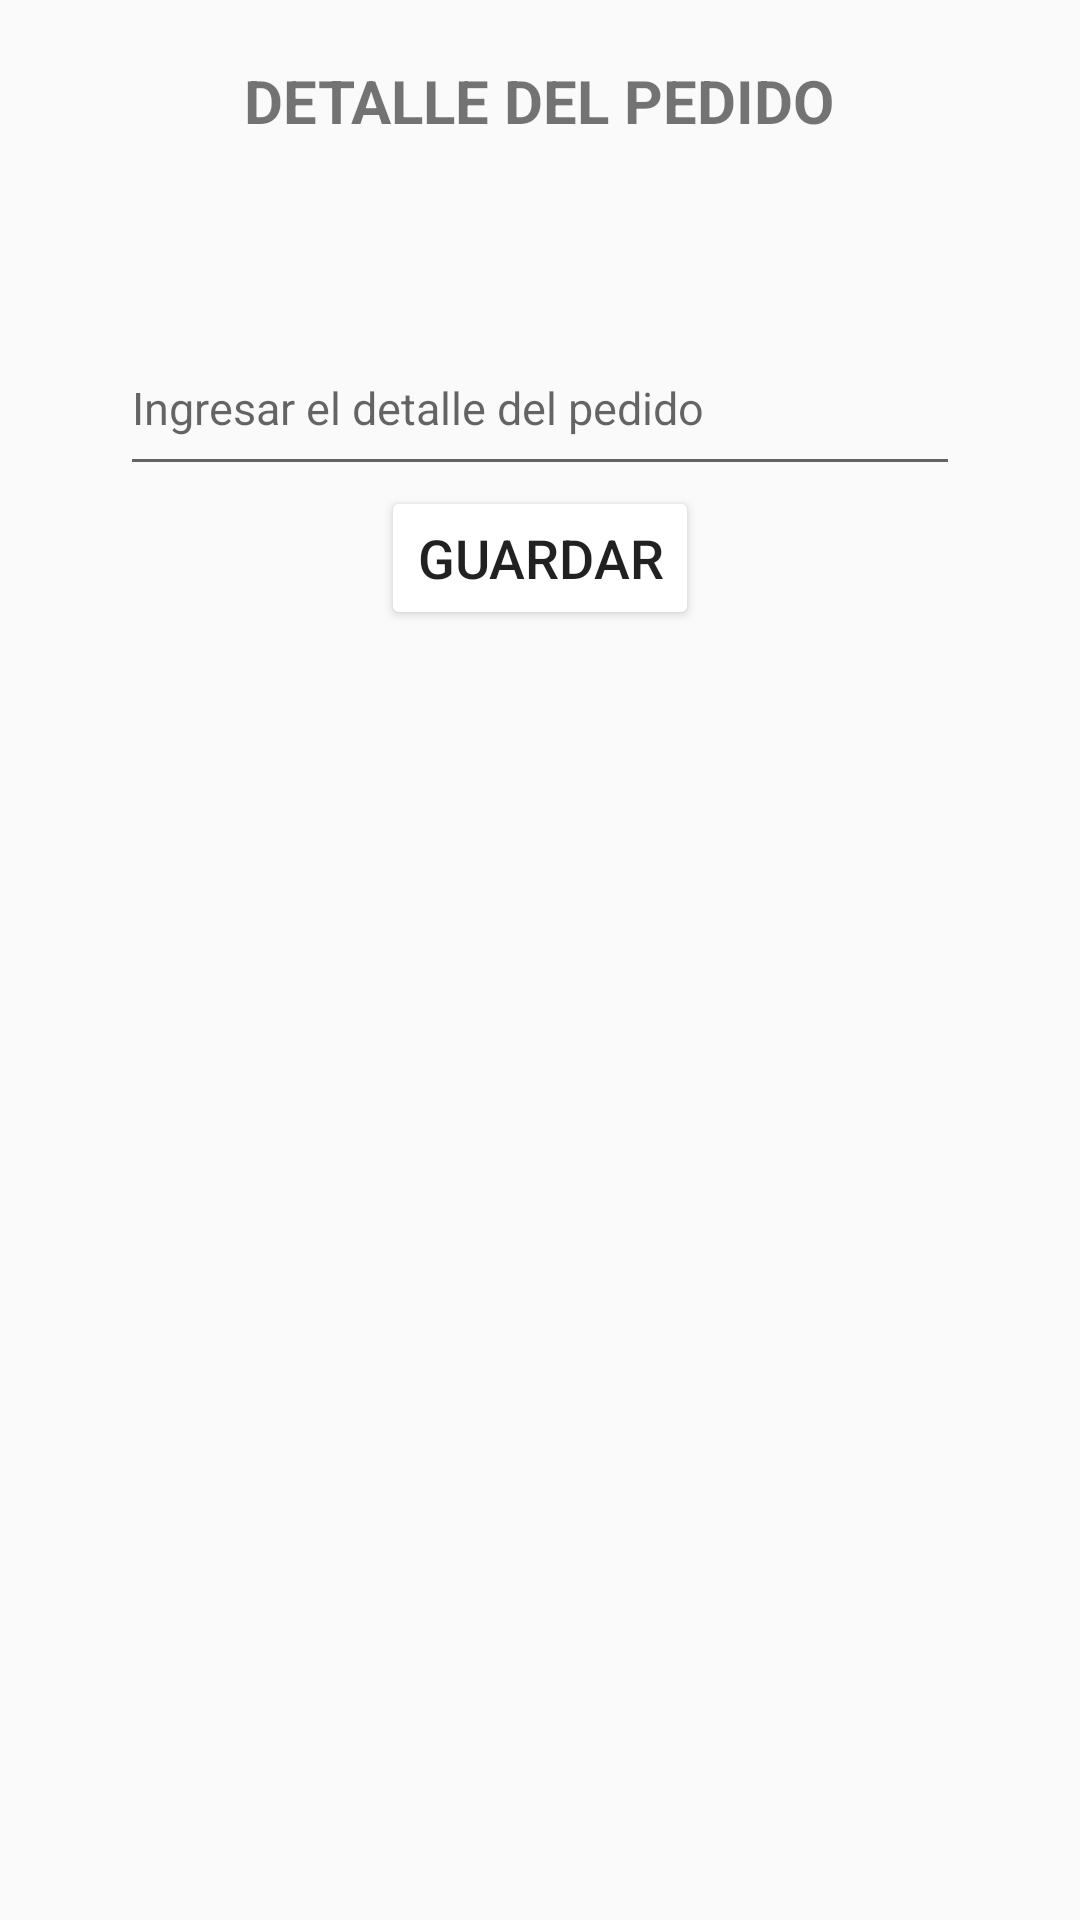

Here is an Android app screen rendered from its layout file. Give the layout XML and the strings, colors and styles it references.
<!-- AndroidManifest.xml: application theme AppTheme -->
<!-- res/layout/dialogue_observacion.xml -->
<?xml version="1.0" encoding="utf-8"?>
<androidx.constraintlayout.widget.ConstraintLayout xmlns:android="http://schemas.android.com/apk/res/android"
    android:layout_width="match_parent"
    android:layout_height="match_parent">

    <LinearLayout
        android:layout_width="match_parent"
        android:layout_height="wrap_content"
        android:orientation="vertical"
        android:layout_margin="20dp">

        <TextView
            android:layout_width="wrap_content"
            android:layout_height="wrap_content"
            android:layout_marginTop="20dp"
            android:layout_marginHorizontal="20dp"
            android:text="DETALLE DEL PEDIDO"
            android:textSize="20sp"
            android:textStyle="bold"
            android:gravity="center"
            android:layout_gravity="center"/>

        <TextView
            android:id="@+id/tv_AlerObservacion"
            android:layout_width="match_parent"
            android:layout_height="40dp"
            android:layout_marginTop="10dp"
            android:layout_marginHorizontal="20dp"
            android:textColor="@color/black"
            android:textSize="18dp"
            android:textAlignment="center"/>

        <EditText
            android:id="@+id/et_detalle"
            android:layout_width="match_parent"
            android:layout_height="match_parent"
            android:layout_marginTop="10dp"
            android:layout_marginHorizontal="20dp"
            android:textAlignment="textStart"
            android:hint="Ingresar el detalle del pedido"
            android:textSize="15sp"
            android:lines="2"
            android:inputType="textMultiLine">
        </EditText>

        <Button

            android:id="@+id/bt_guardarDetalle"
            android:layout_width="wrap_content"
            android:layout_height="wrap_content"
            android:layout_gravity="center"
            android:text="Guardar"
            android:textSize="18sp"
            android:backgroundTint="@color/white"
            >
        </Button>

    </LinearLayout>

</androidx.constraintlayout.widget.ConstraintLayout>
<!-- resources referenced by this layout -->
<resources>
  <color name="black">#FF000000</color>
  <color name="white">#FFFFFFFF</color>
  <style name="AppTheme" parent="Theme.AppCompat.Light.NoActionBar">
          
          <item name="colorPrimary">@color/colorPrimary</item>
          <item name="colorPrimaryDark">@color/colorPrimaryDark</item>
          <item name="colorAccent">@color/colorAccent</item>
      </style>
  <color name="colorPrimary">#005098</color>
  <color name="colorPrimaryDark">#0B5496</color>
  <color name="colorAccent">#E50000</color>
</resources>
